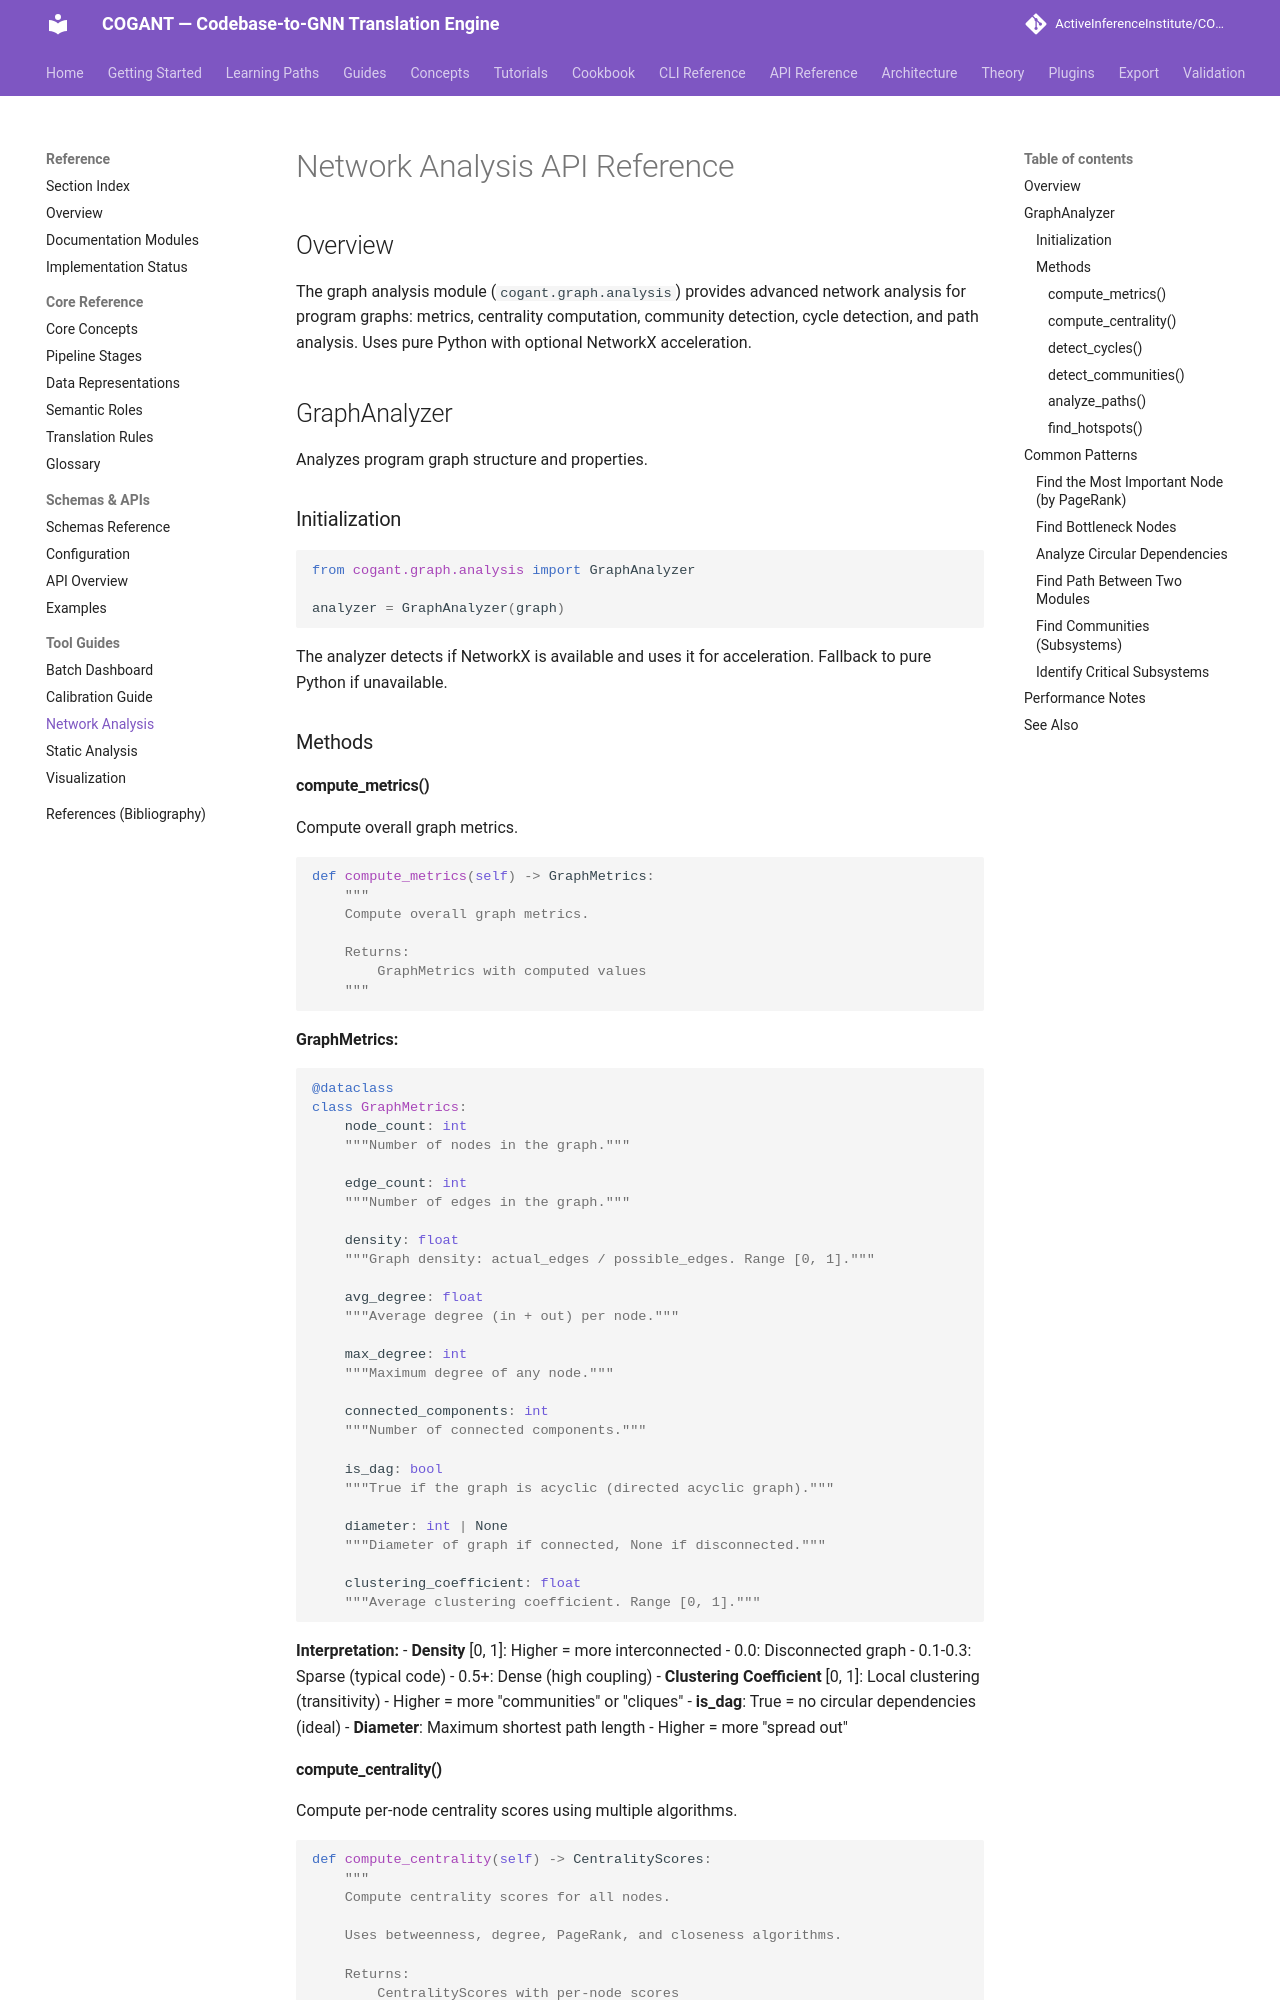

repository: ActiveInferenceInstitute/COGANT · page: reference/network_analysis/index.html · generator: mkdocs

# Network Analysis API Reference

## Overview

The graph analysis module (`cogant.graph.analysis`) provides advanced network analysis for program graphs: metrics, centrality computation, community detection, cycle detection, and path analysis. Uses pure Python with optional NetworkX acceleration.

## GraphAnalyzer

Analyzes program graph structure and properties.

### Initialization

```python
from cogant.graph.analysis import GraphAnalyzer

analyzer = GraphAnalyzer(graph)
```

The analyzer detects if NetworkX is available and uses it for acceleration. Fallback to pure Python if unavailable.

### Methods

#### compute_metrics()

Compute overall graph metrics.

```python
def compute_metrics(self) -> GraphMetrics:
    """
    Compute overall graph metrics.

    Returns:
        GraphMetrics with computed values
    """
```

**GraphMetrics:**
```python
@dataclass
class GraphMetrics:
    node_count: int
    """Number of nodes in the graph."""

    edge_count: int
    """Number of edges in the graph."""

    density: float
    """Graph density: actual_edges / possible_edges. Range [0, 1]."""

    avg_degree: float
    """Average degree (in + out) per node."""

    max_degree: int
    """Maximum degree of any node."""

    connected_components: int
    """Number of connected components."""

    is_dag: bool
    """True if the graph is acyclic (directed acyclic graph)."""

    diameter: int | None
    """Diameter of graph if connected, None if disconnected."""

    clustering_coefficient: float
    """Average clustering coefficient. Range [0, 1]."""
```

**Interpretation:**
- **Density** [0, 1]: Higher = more interconnected
  - 0.0: Disconnected graph
  - 0.1-0.3: Sparse (typical code)
  - 0.5+: Dense (high coupling)
- **Clustering Coefficient** [0, 1]: Local clustering (transitivity)
  - Higher = more "communities" or "cliques"
- **is_dag**: True = no circular dependencies (ideal)
- **Diameter**: Maximum shortest path length
  - Higher = more "spread out"
